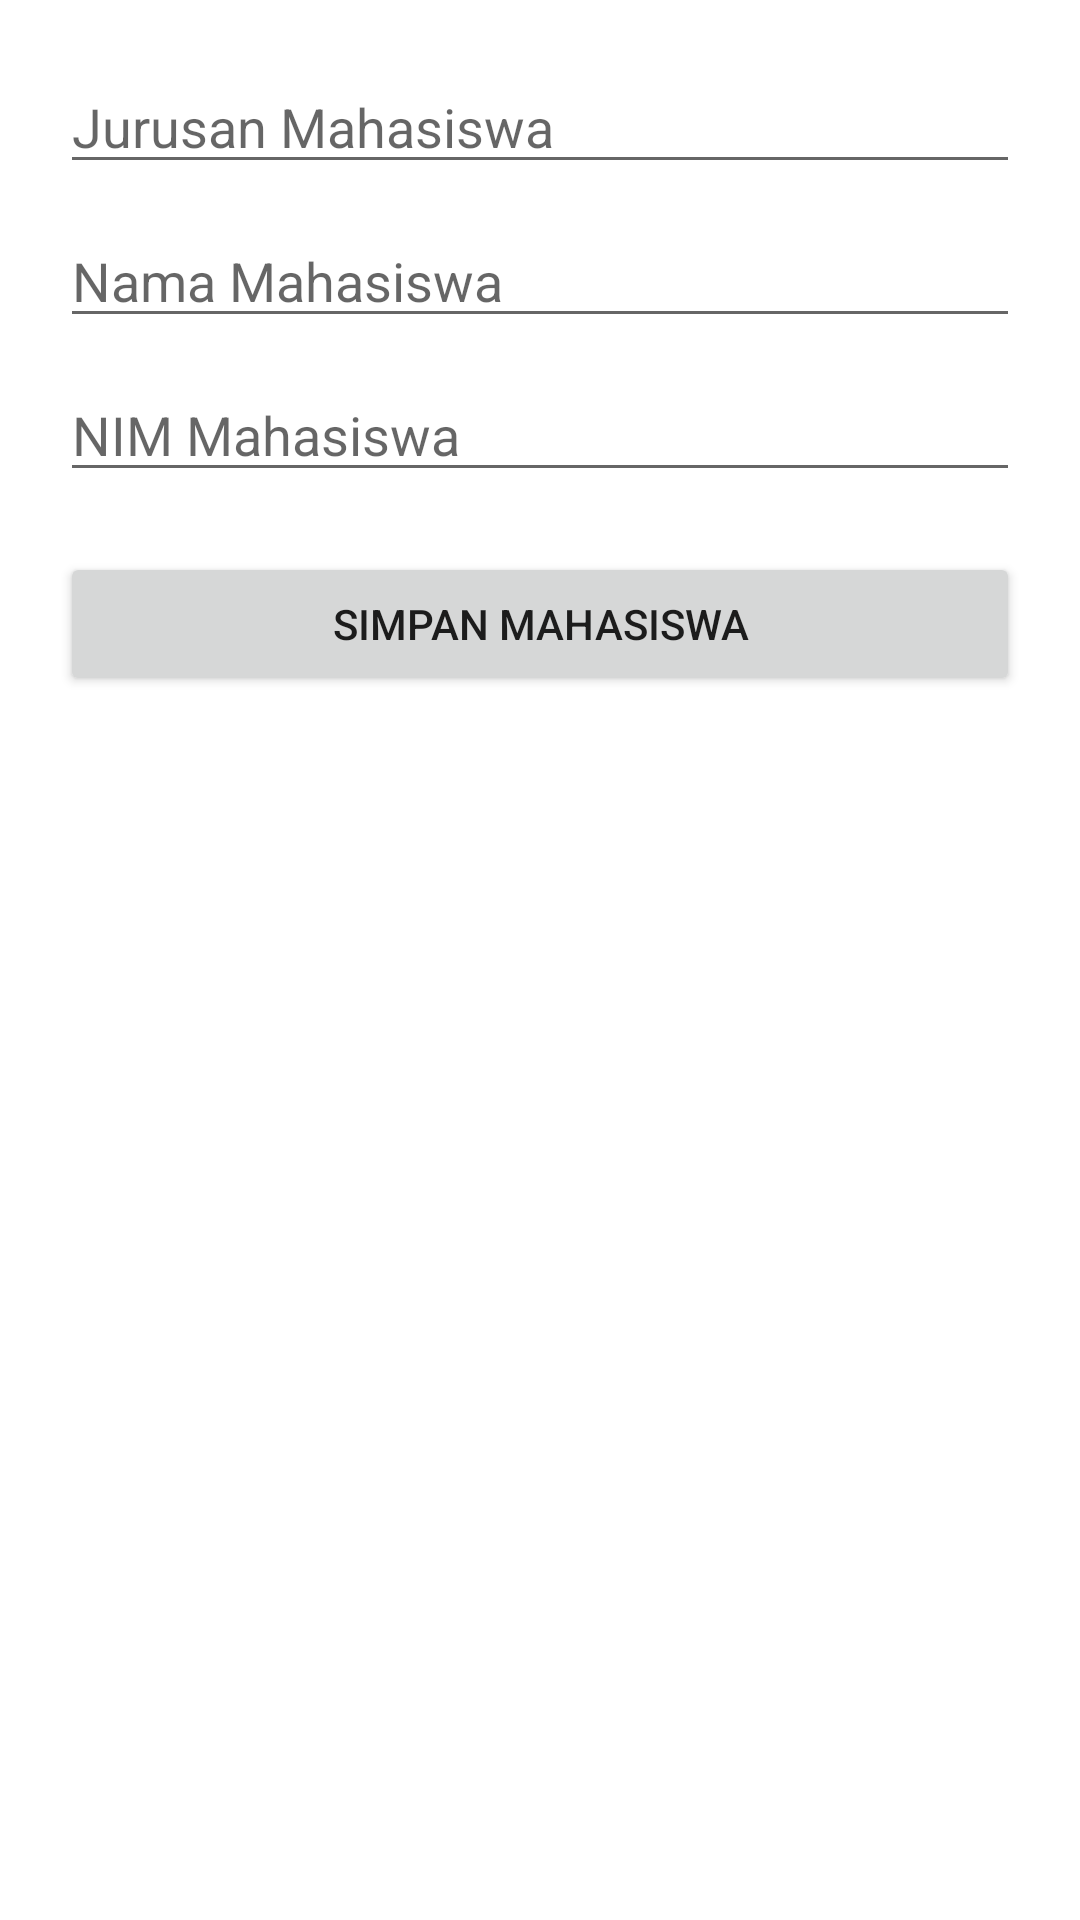

The Android layout XML behind this screen, and the referenced resources:
<!-- AndroidManifest.xml: application theme Theme.Data_Mahasiswa -->
<!-- res/layout/activity_edit.xml -->
<?xml version="1.0" encoding="utf-8"?>
<androidx.constraintlayout.widget.ConstraintLayout
    xmlns:android="http://schemas.android.com/apk/res/android"
    xmlns:app="http://schemas.android.com/apk/res-auto"
    xmlns:tools="http://schemas.android.com/tools"
    android:layout_width="match_parent"
    android:layout_height="match_parent"
    android:padding="20dp"
    tools:context=".EditActivity">

    <EditText
        android:id="@+id/edit_jur"
        android:layout_width="0dp"
        android:layout_height="wrap_content"
        android:hint="Jurusan Mahasiswa"
        app:layout_constraintStart_toStartOf="parent"
        app:layout_constraintEnd_toEndOf="parent"
        app:layout_constraintTop_toTopOf="parent" />

    <EditText
        android:id="@+id/edit_nama"
        android:layout_width="0dp"
        android:layout_height="wrap_content"
        android:hint="Nama Mahasiswa"
        app:layout_constraintStart_toStartOf="parent"
        app:layout_constraintEnd_toEndOf="parent"
        app:layout_constraintTop_toBottomOf="@+id/edit_jur"
        android:layout_marginTop="10dp"
        android:gravity="top"/>

    <EditText
        android:id="@+id/edit_nim"
        android:layout_width="0dp"
        android:layout_height="wrap_content"
        android:inputType="number"
        android:hint="NIM Mahasiswa"
        app:layout_constraintStart_toStartOf="parent"
        app:layout_constraintEnd_toEndOf="parent"
        app:layout_constraintTop_toBottomOf="@+id/edit_nama"
        android:layout_marginTop="10dp"
        android:gravity="top"/>

    <Button
        android:id="@+id/button_save"
        android:layout_width="0dp"
        android:layout_height="wrap_content"
        android:text="Simpan Mahasiswa"
        app:layout_constraintStart_toStartOf="parent"
        app:layout_constraintEnd_toEndOf="parent"
        app:layout_constraintTop_toBottomOf="@+id/edit_nim"
        android:layout_marginTop="20dp"/>

    <Button
        android:visibility="gone"
        android:id="@+id/button_update"
        android:layout_width="0dp"
        android:layout_height="wrap_content"
        android:text="Perbaharui"
        app:layout_constraintStart_toStartOf="parent"
        app:layout_constraintEnd_toEndOf="parent"
        app:layout_constraintTop_toBottomOf="@+id/button_save"
        android:layout_marginTop="20dp"/>
</androidx.constraintlayout.widget.ConstraintLayout>
<!-- resources referenced by this layout -->
<resources>
  <style name="Theme.Data_Mahasiswa" parent="Theme.MaterialComponents.DayNight.DarkActionBar">
          
          <item name="colorPrimary">@color/purple_500</item>
          <item name="colorPrimaryVariant">@color/purple_700</item>
          <item name="colorOnPrimary">@color/white</item>
          
          <item name="colorSecondary">@color/teal_200</item>
          <item name="colorSecondaryVariant">@color/teal_700</item>
          <item name="colorOnSecondary">@color/black</item>
          
          <item name="android:statusBarColor">?attr/colorPrimaryVariant</item>
          
      </style>
  <!-- not gathered from this repository: default colours our renderer supplied (Android Studio template values) -->
  <color name="purple_500">#FF6200EE</color>
  <color name="purple_700">#FF3700B3</color>
  <color name="teal_200">#FF03DAC5</color>
  <color name="teal_700">#FF018786</color>
  <color name="black">#FF000000</color>
  <color name="white">#FFFFFFFF</color>
</resources>
